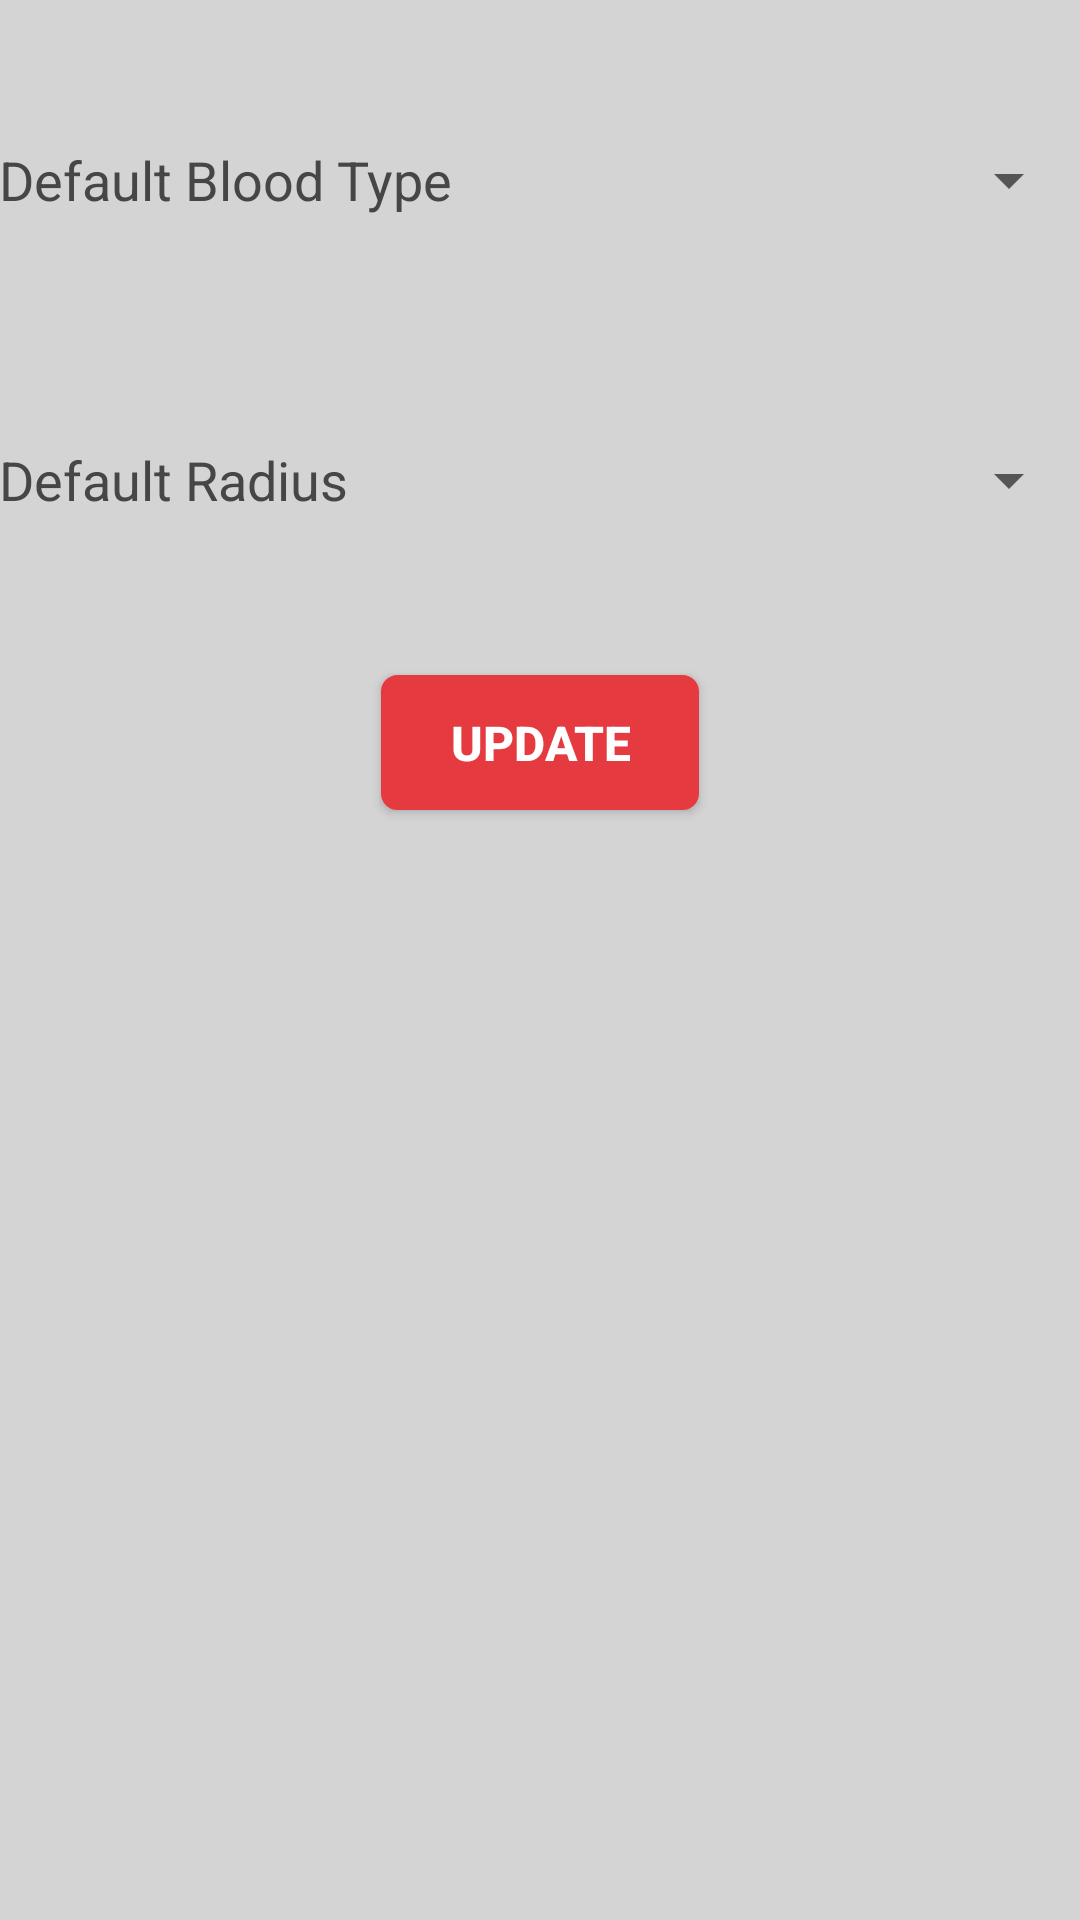

Layout XML and referenced resources for this Android screen:
<!-- AndroidManifest.xml: fallback theme Theme.MaterialComponents.DayNight.NoActionBar -->
<!-- res/layout/content_set_activity_hos.xml -->
<?xml version="1.0" encoding="utf-8"?>
<LinearLayout xmlns:android="http://schemas.android.com/apk/res/android"
    xmlns:app="http://schemas.android.com/apk/res-auto"
    xmlns:tools="http://schemas.android.com/tools"
    android:layout_width="match_parent"
    android:layout_height="match_parent"
    android:orientation="vertical"
    android:paddingBottom="@dimen/activity_vertical_margin"
    android:paddingLeft="@dimen/activity_horizontal_margin"
    android:paddingRight="@dimen/activity_horizontal_margin"
    android:paddingTop="@dimen/activity_vertical_margin"
    app:layout_behavior="@string/appbar_scrolling_view_behavior"
    tools:context="redarrow.dotapk.jit.redarrow.setActivityHos"
    tools:showIn="@layout/activity_set_activity_hos"
    android:background="#d5d4d4">

    <LinearLayout
        android:layout_width="match_parent"
        android:orientation="horizontal"
        android:weightSum="100"
        android:layout_marginTop="20dp"
        android:layout_height="80dp">
        <TextView
            android:layout_width="match_parent"
            android:layout_height="wrap_content"
            android:textAppearance="?android:attr/textAppearanceMedium"
            android:text="Default Blood Type"
            android:layout_weight="50"
            android:id="@+id/tvDefaultBlood"
            android:textColor="#464646"
            android:layout_gravity="center_vertical"
            android:layout_alignParentTop="true"
            android:layout_alignParentLeft="true"
            android:layout_alignParentStart="true" />

        <Spinner
            android:layout_width="match_parent"
            android:layout_height="wrap_content"
            android:id="@+id/spDefBlood"

            android:layout_weight="50"
            android:layout_gravity="center_vertical"
            android:layout_marginLeft="15dp"
            android:layout_toRightOf="@id/tvDefaultBlood"
            android:layout_alignParentTop="true"
            android:layout_alignParentRight="true"
            android:layout_alignParentEnd="true" />

    </LinearLayout>
    <LinearLayout
        android:layout_width="match_parent"
        android:weightSum="100"
        android:layout_marginTop="20dp"
        android:orientation="horizontal"
        android:layout_height="80dp">
        <TextView
            android:layout_width="match_parent"
            android:layout_weight="50"
            android:layout_height="wrap_content"
            android:textAppearance="?android:attr/textAppearanceMedium"
            android:text="Default Radius"
            android:id="@+id/tvDefaultRadius"
            android:textColor="#464646"
            android:layout_gravity="center_vertical"
            android:layout_alignParentTop="true"
            android:layout_alignParentLeft="true"
            android:layout_alignParentStart="true" />

        <Spinner
            android:layout_width="match_parent"
            android:layout_weight="50"
            android:layout_height="wrap_content"
            android:id="@+id/spDefDist"
            android:layout_gravity="center_vertical"
            android:layout_marginLeft="15dp"
            android:layout_toRightOf="@id/tvDefaultBlood"
            android:layout_alignParentTop="true"
            android:layout_alignParentRight="true"
            android:layout_alignParentEnd="true" />

    </LinearLayout>
    <Button
        android:layout_width="wrap_content"
        android:layout_height="45dp"
        android:text="UPDATE"
        android:paddingLeft="23dp"
        android:paddingRight="23dp"
        android:textSize="16dp"
        android:textStyle="bold"
        android:textColor="#ffffff"
        android:layout_gravity="center_horizontal"
        android:id="@+id/bUpdateSettings"
        android:background="@drawable/btnback"
        android:onClick="updateSettings"
        android:layout_marginTop="25dp" />
</LinearLayout>
<!-- res/layout/activity_set_activity_hos.xml (included above) -->
<?xml version="1.0" encoding="utf-8"?>
<android.support.design.widget.CoordinatorLayout xmlns:android="http://schemas.android.com/apk/res/android"
    xmlns:app="http://schemas.android.com/apk/res-auto"
    xmlns:tools="http://schemas.android.com/tools"
    android:layout_width="match_parent"
    android:layout_height="match_parent"
    android:fitsSystemWindows="true"
    tools:context="redarrow.dotapk.jit.redarrow.setActivityHos">

    <android.support.design.widget.AppBarLayout
        android:layout_width="match_parent"
        android:layout_height="wrap_content"
        android:theme="@style/AppTheme.AppBarOverlay">

        <android.support.v7.widget.Toolbar
            android:id="@+id/toolbar"
            android:layout_width="match_parent"
            android:layout_height="?attr/actionBarSize"
            android:background="?attr/colorPrimary"
            app:popupTheme="@style/AppTheme.PopupOverlay">

        <ImageView
            android:layout_width="wrap_content"
            android:layout_height="wrap_content"
            android:layout_gravity="center_horizontal"
            android:adjustViewBounds="true"
            android:src="@drawable/nameaction"/>

        </android.support.v7.widget.Toolbar>
    </android.support.design.widget.AppBarLayout>

    <include layout="@layout/content_set_activity_hos" />



</android.support.design.widget.CoordinatorLayout>
<!-- resources referenced by this layout -->
<resources>
  <!-- drawable btnback (drawable) -->
  <?xml version="1.0" encoding="UTF-8"?>
  <shape xmlns:android="http://schemas.android.com/apk/res/android">
      <solid android:color="#e53a40"/>
      <stroke android:width="1dip" android:color="#e53a40" />
      <corners android:radius="5dip"/>
      <padding android:left="0dip" android:top="0dip" android:right="0dip" android:bottom="0dip" />
  </shape>
  <!-- drawable nameaction: png bitmap (drawable, 21880 bytes) -->
  <style name="AppTheme.AppBarOverlay" parent="ThemeOverlay.AppCompat.Dark.ActionBar" />
  <style name="AppTheme.PopupOverlay" parent="ThemeOverlay.AppCompat.Light" />
</resources>
